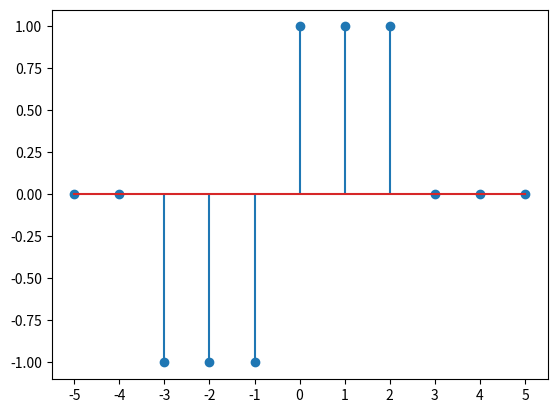

This chart was generated by the following Python code:
import numpy as np
import matplotlib.pyplot as plt
n=np.arange (-5,6)
x =np.zeros_like(n)
x[(n >=0) &(n<3) ] = 1
x[(n >=-3) &(n<0) ] = -1
plt.stem(n,x)
plt.xticks(n)

